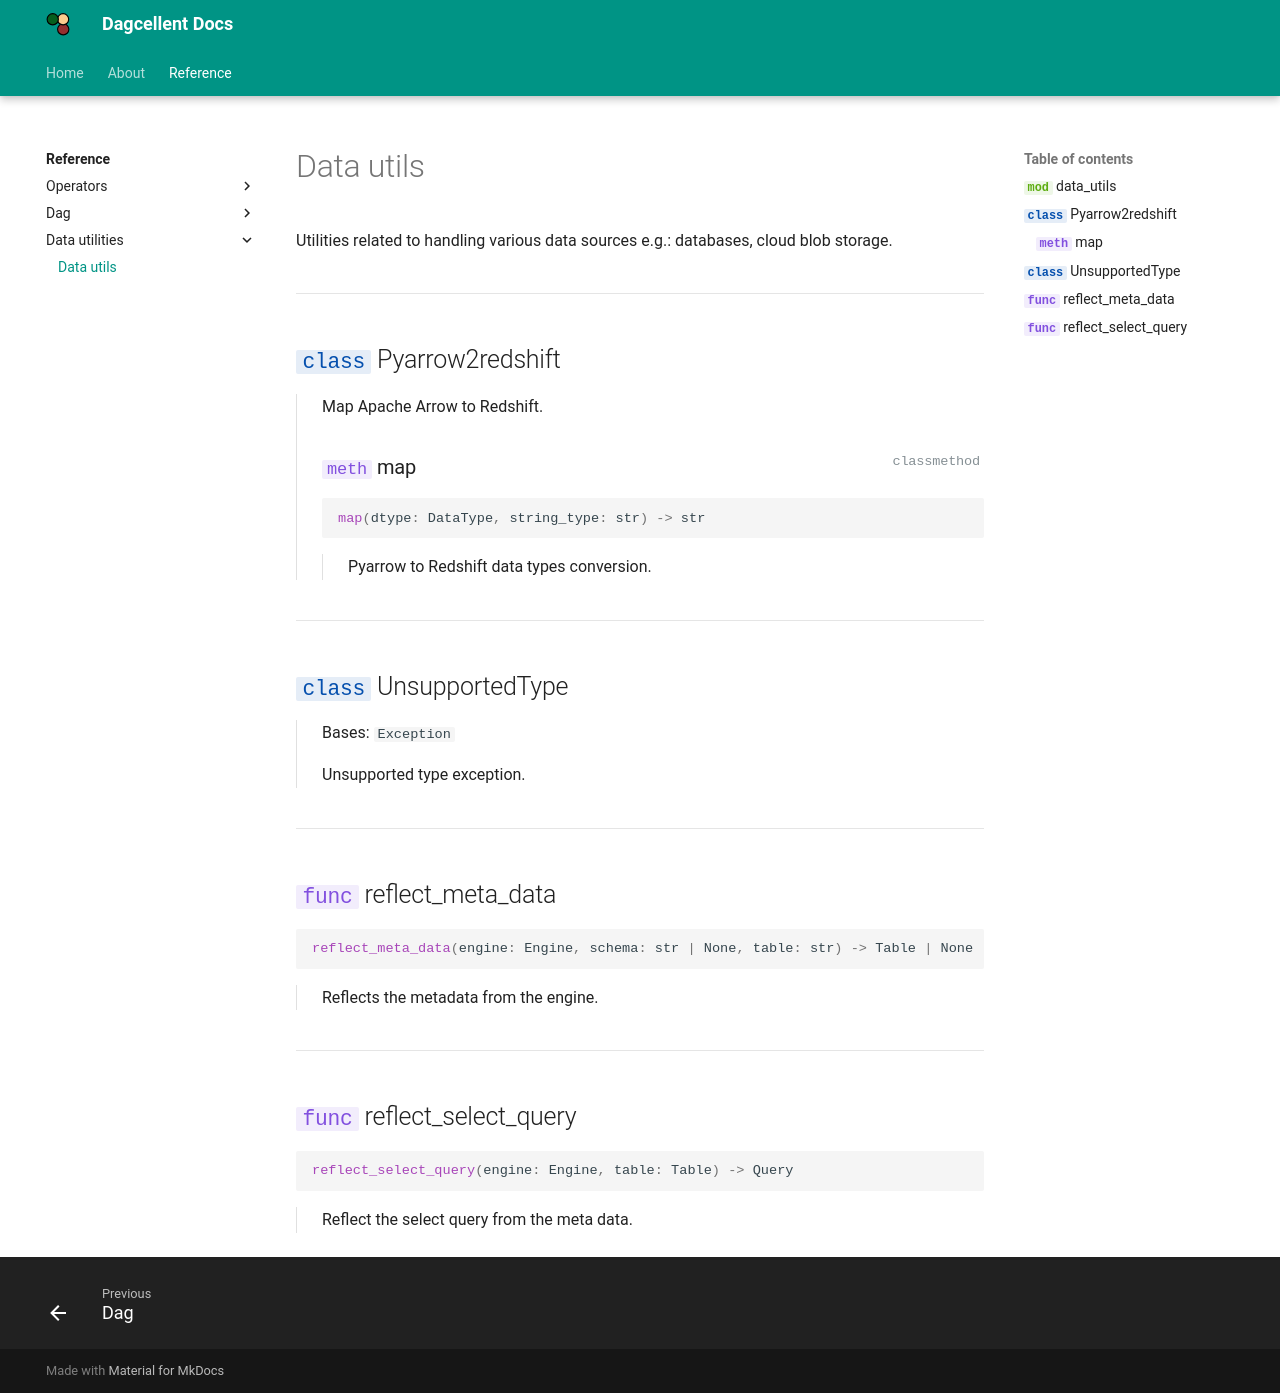

repository: dfds-data/dagcellent · page: reference/data_utils/index.html · generator: mkdocs

---
---

:::dagcellent.data_utils
